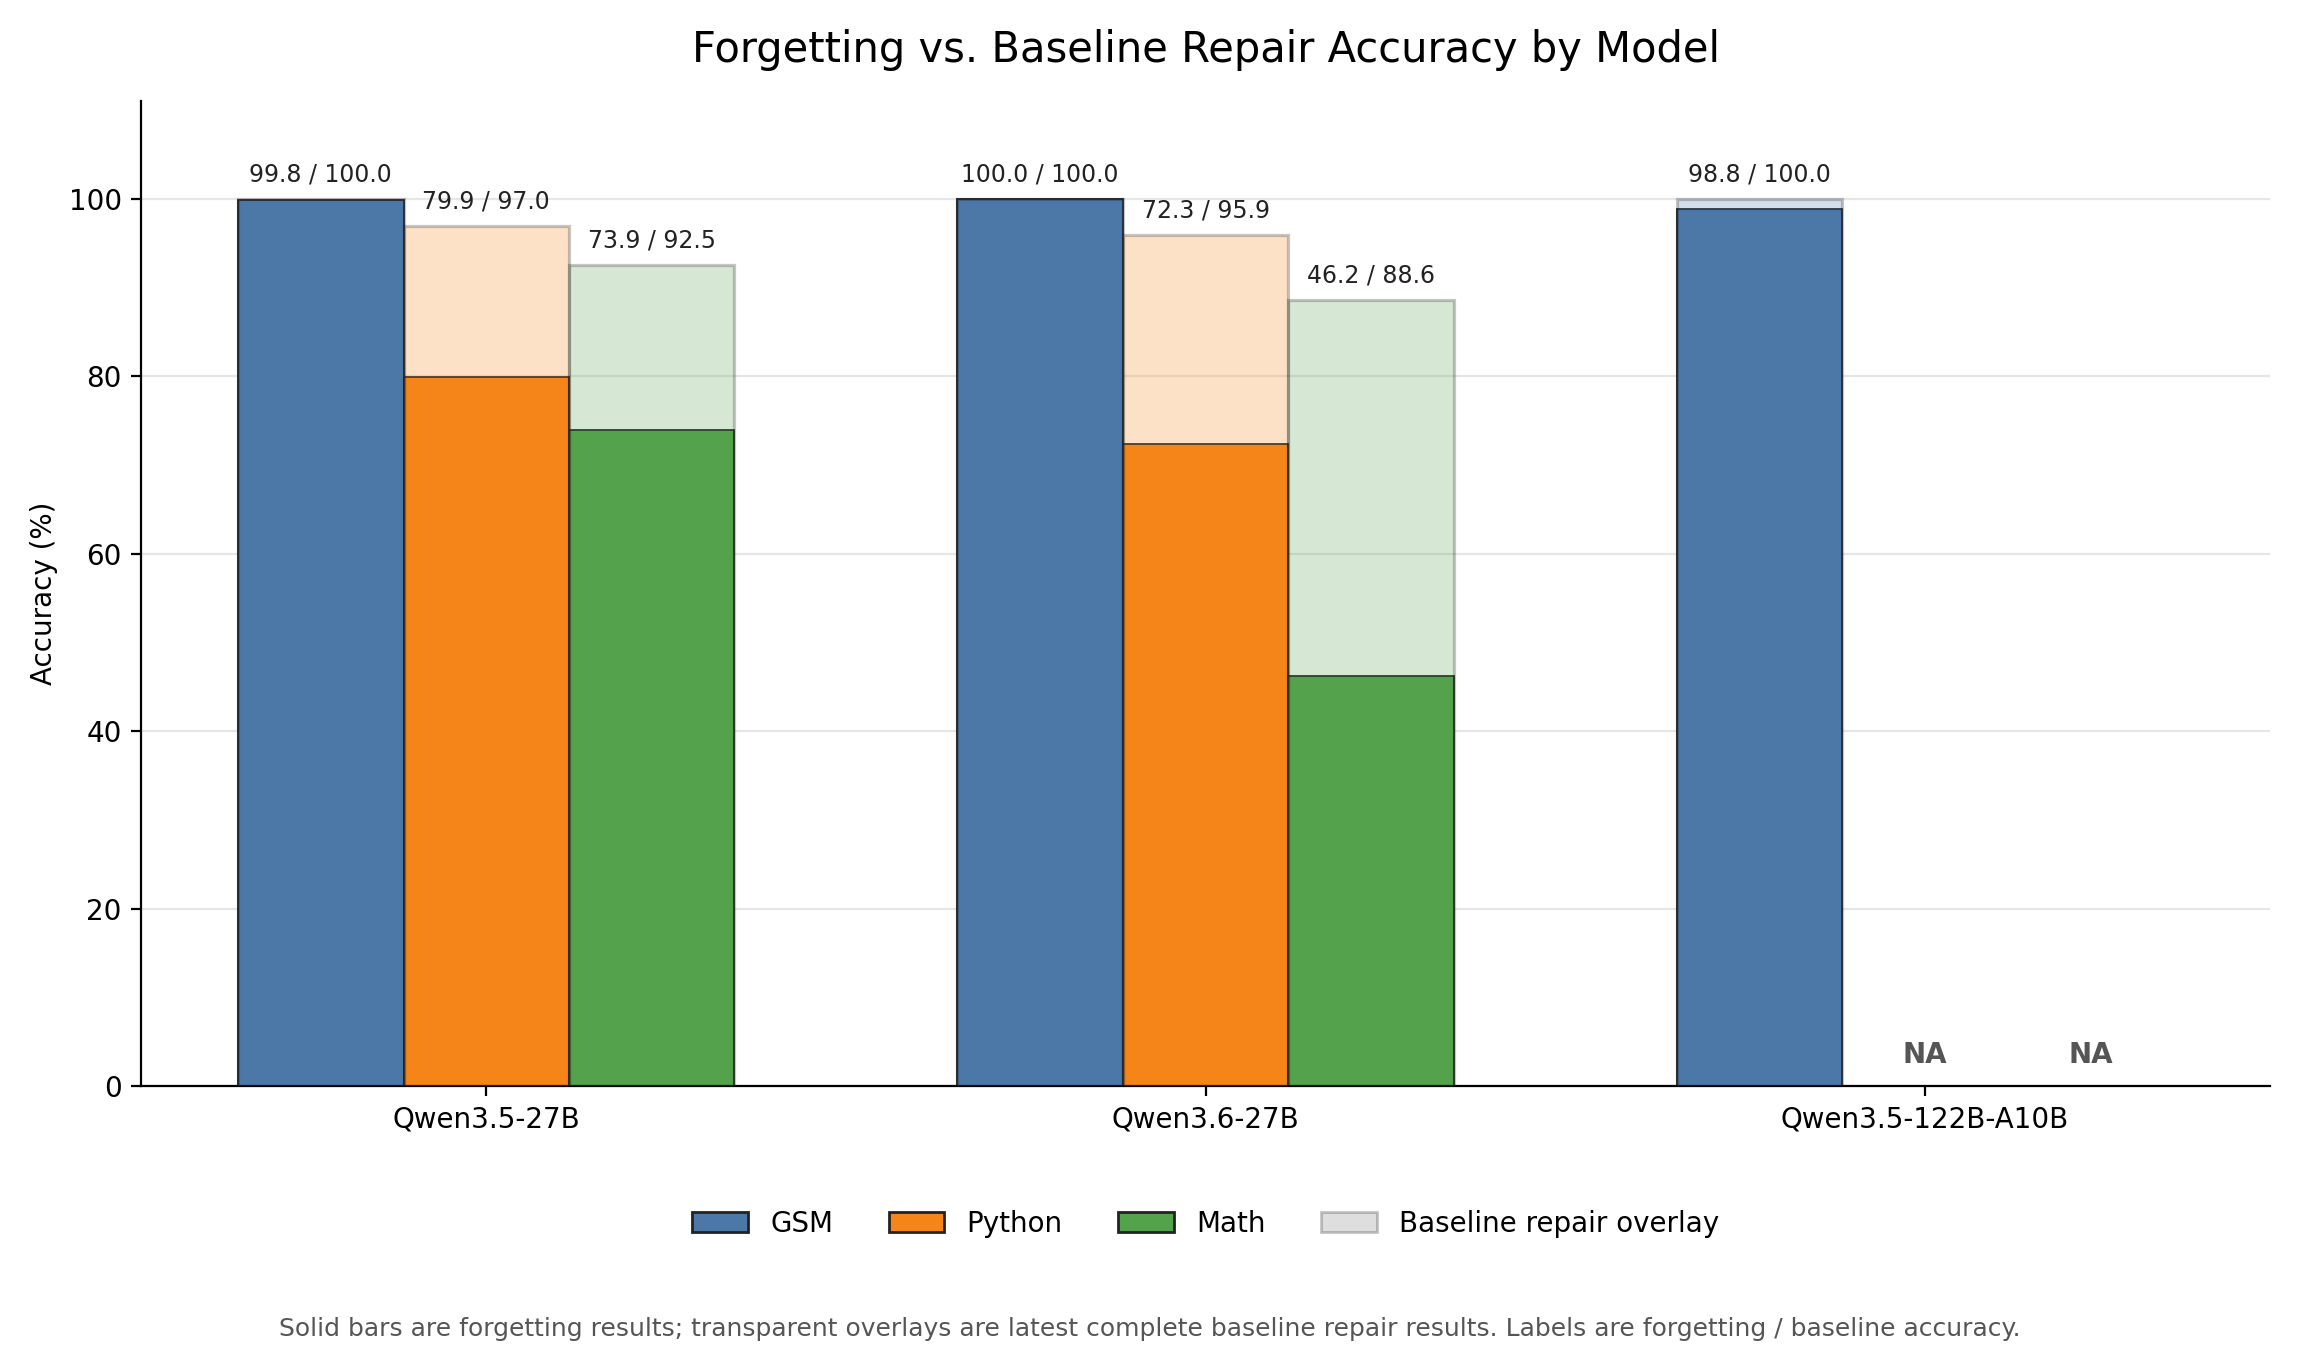

The table this chart was drawn from, first rows:
model, dataset, forgetting_accuracy, baseline_repair_accuracy, forgetting_note, baseline_note
Qwen3.5-27B, gsm, 0.9985, 1.0, results/forgetting/Qwen3.5-27B/gsm/repai…, results/baseline/Qwen3.5-27B/gsm/repair/…
Qwen3.5-27B, python, 0.7992, 0.9695, results/forgetting/Qwen3.5-27B/python/re…, results/baseline/Qwen3.5-27B/py/repair/a…
Qwen3.5-27B, math, 0.7391, 0.925, results/forgetting/Qwen3.5-27B/math/repa…, results/baseline/Qwen3.5-27B/math/repair…
Qwen3.6-27B, gsm, 1.0, 1.0, results/forgetting/Qwen3.6-27B/gsm/repai…, results/baseline/Qwen3.6-27B/gsm/repair/…
Qwen3.6-27B, python, 0.7234, 0.9594, results/forgetting/Qwen3.6-27B/python/re…, results/baseline/Qwen3.6-27B/py/repair/a…
Qwen3.6-27B, math, 0.4625, 0.8859, results/forgetting/Qwen3.6-27B/math/repa…, results/baseline/Qwen3.6-27B/math/repair…
Qwen3.5-122B-A10B, gsm, 0.9878, 1.0, results/forgetting/Qwen3.5-122B-A10B/gsm…, results/baseline/Qwen3.5-122B-A10B/gsm/r…
Qwen3.5-122B-A10B, python, NA, 0.9563, NA: no result file, results/baseline/Qwen3.5-122B-A10B/py/re…
Qwen3.5-122B-A10B, math, NA, 0.8953, NA: incomplete 241/640 (results/forgetti…, results/baseline/Qwen3.5-122B-A10B/math/…
